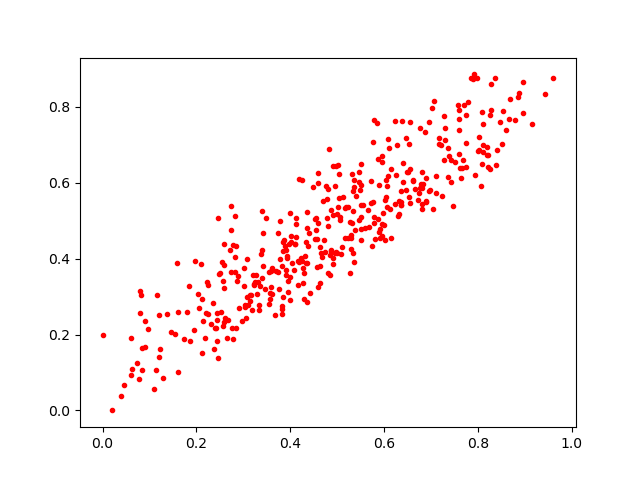

Values plotted in this chart, from the file beside it:
0.5038719, 0.5595299
0.3848, 0.2993
0.0196, 0.0
0.1217, 0.1613
0.4599, 0.5988
0.6414, 0.6031
0.5875, 0.5034
0.6478, 0.717
0.8954, 0.8663
0.3583, 0.3256
0.304, 0.2782
0.7019, 0.7976
0.4987, 0.4143
0.661, 0.6035
0.7756, 0.7063
0.5287, 0.4629
0.6659, 0.584
0.8191, 0.6745
0.7476, 0.5388
0.4118, 0.4562
0.6887, 0.6134
0.5065, 0.5029
0.577, 0.5492
0.2855, 0.4338
0.6143, 0.6354
0.6364, 0.5787
0.5474, 0.6016
0.7116, 0.5732
0.8598, 0.7405
0.722, 0.7003
0.1546, 0.2021
0.6141, 0.4553
0.4748, 0.4173
0.341, 0.4667
0.04673, 0.06666
0.6544, 0.7609
0.3258, 0.3376
0.2664, 0.2377
0.4549, 0.5067
0.221, 0.2575
0.3822, 0.2541
0.115, 0.3053
0.206, 0.2691
0.5725, 0.548
0.5673, 0.4846
0.1607, 0.1003
0.4411, 0.469
0.3105, 0.2783
0.2825, 0.5129
0.3361, 0.3272
0.3422, 0.3802
0.6484, 0.6274
0.1852, 0.3278
0.2451, 0.1386
0.2838, 0.2164
0.43, 0.2934
0.5915, 0.4537
0.7947, 0.6211
0.5913, 0.4781
0.3696, 0.368
0.5326, 0.6225
... 354 more rows
